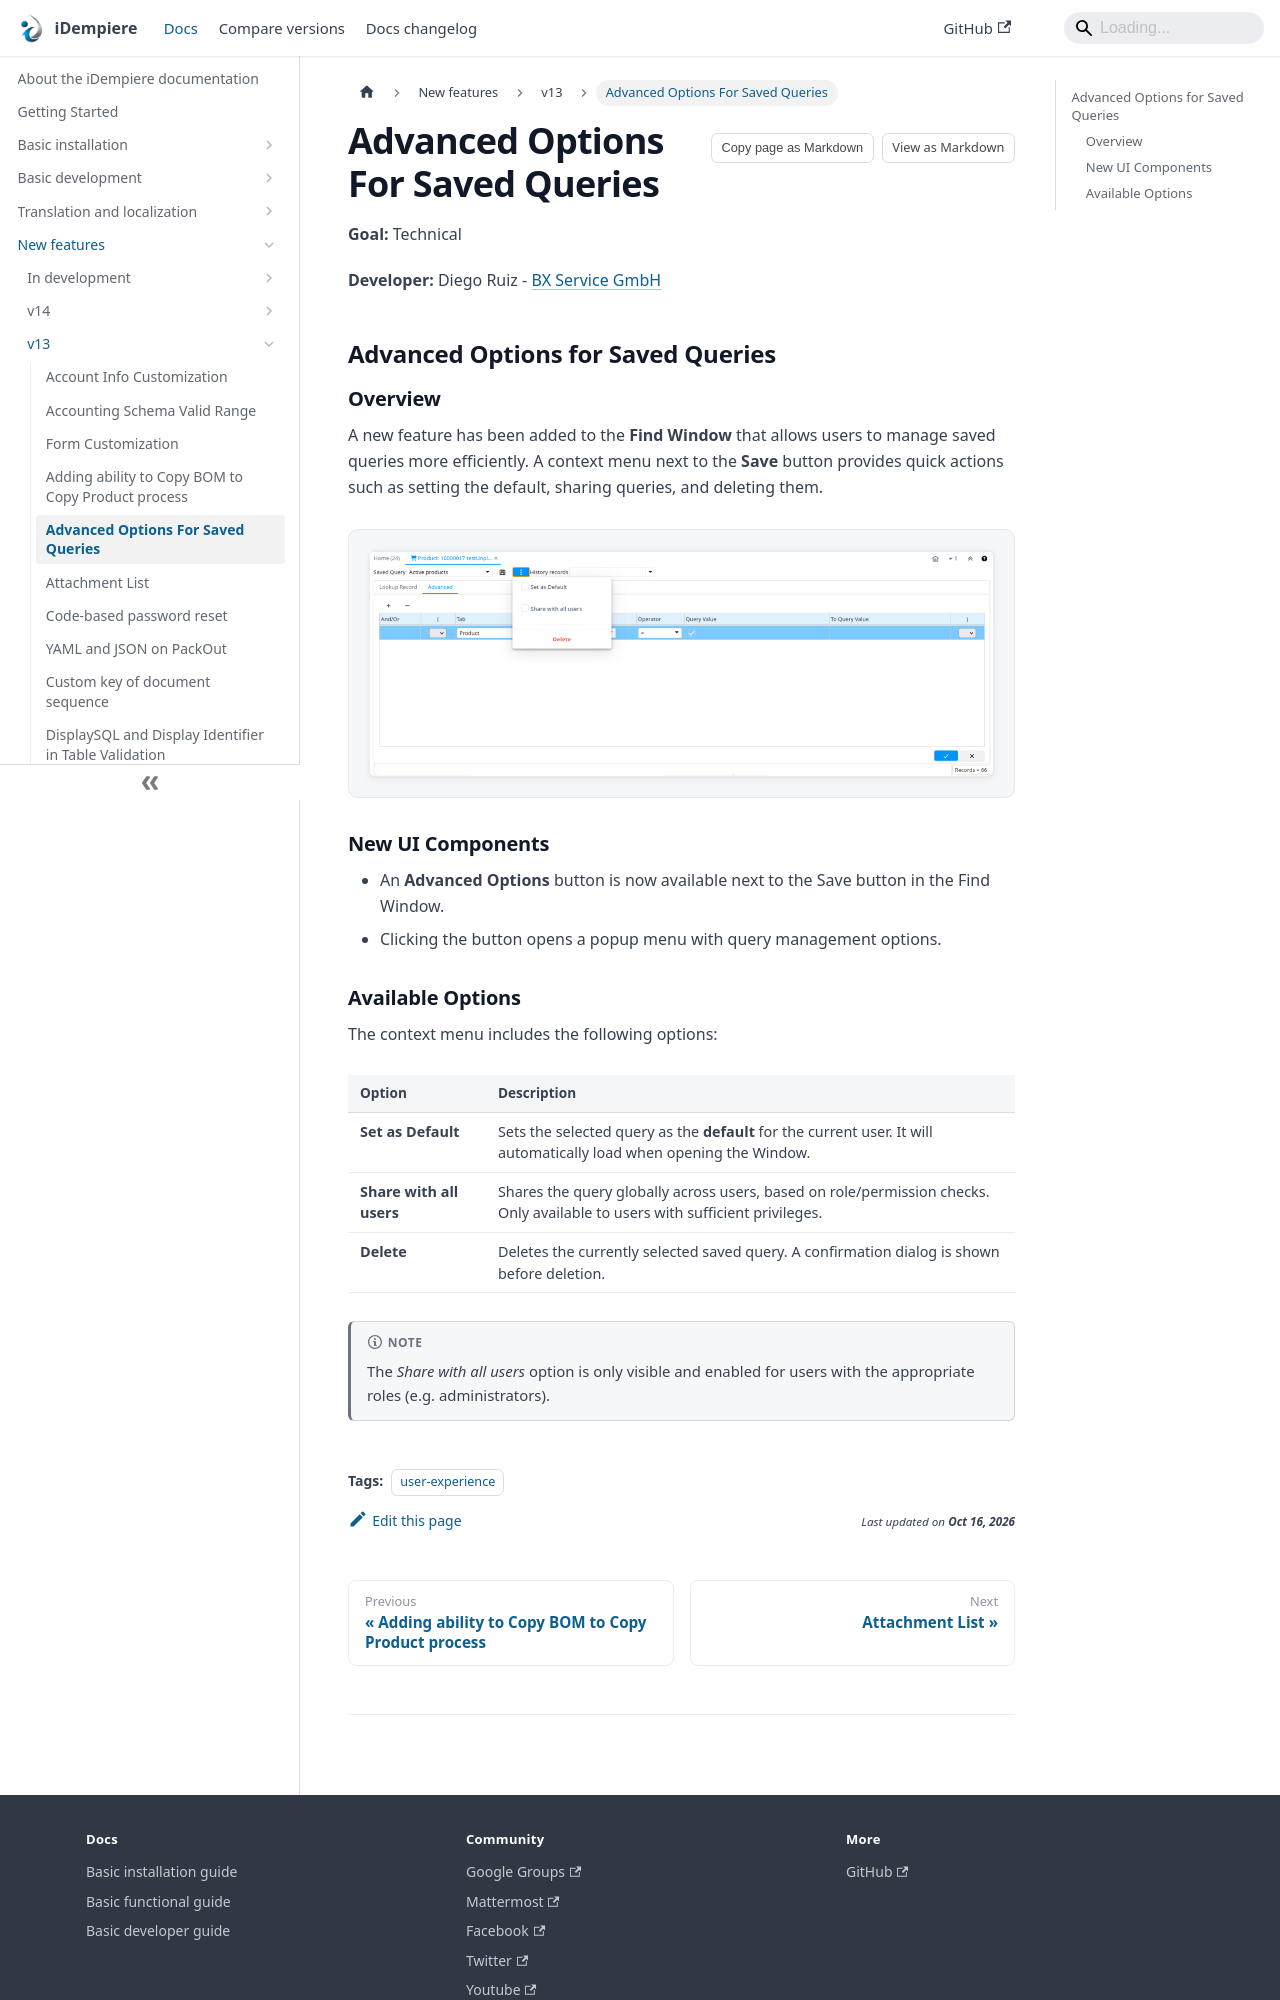

repository: idempiere/idempiere.github.io · page: docs/new-features/v13/advanced-options-for-saved-queries.html · generator: docusaurus

---
sidebar_label: "Advanced Options For Saved Queries"
sidebar_position: 4
description: "A new feature has been added to the Find Window that allows users to manage saved queries more efficiently."
tags:
  - user-experience
---

# Advanced Options For Saved Queries

**Goal:** Technical

**Developer:** Diego Ruiz - [BX Service GmbH](https://www.bx-service.com/)

## Advanced Options for Saved Queries
### Overview
A new feature has been added to the **Find Window** that allows users to manage saved queries more efficiently. A context menu next to the **Save** button provides quick actions such as setting the default, sharing queries, and deleting them.

![AdvancedSavedQueryOptions](/img/docs/new-features/v13/AdvancedSavedQueryOptions.png)

### New UI Components
- An **Advanced Options** button is now available next to the Save button in the Find Window.
- Clicking the button opens a popup menu with query management options.
